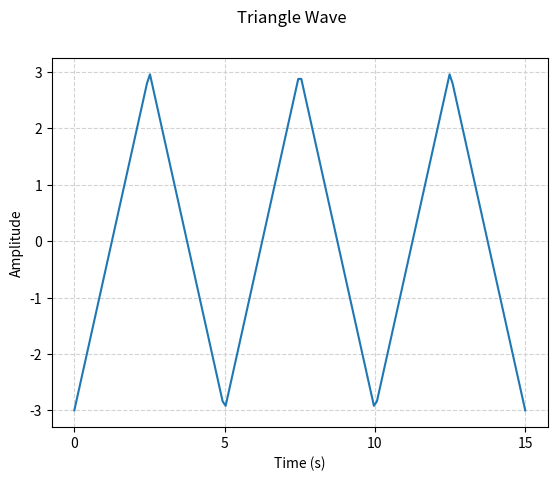

Python code for this plot:
import matplotlib.pyplot as plt
import numpy as np
from scipy import signal as sg

period = 5
frequency = 1 / period
amplitude = 3
time = np.linspace(0, 15, 150)
signal_triangle = amplitude * sg.sawtooth(2 * np.pi * frequency * time, width=0.5)
plt.plot(time, signal_triangle)
plt.xlabel('Time (s)')
plt.ylabel('Amplitude')
plt.suptitle('Triangle Wave')
plt.grid(True, linestyle='--', color='lightgrey')
plt.xticks(np.linspace(0, 15, 4))
plt.show()
